Run: headless pygame with SDL's dummy video driver; simulated clock (each Clock.tick advances the game by its frame time, no real sleeping); random seed 0; keys injected as events and as key.get_pressed() state; no mouse input.
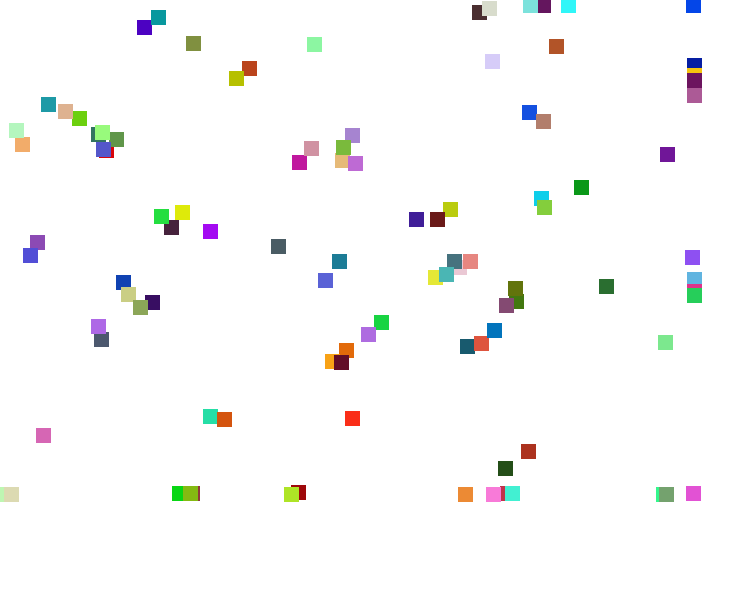
Frame 1 of 4 · flips 1–60 · no input
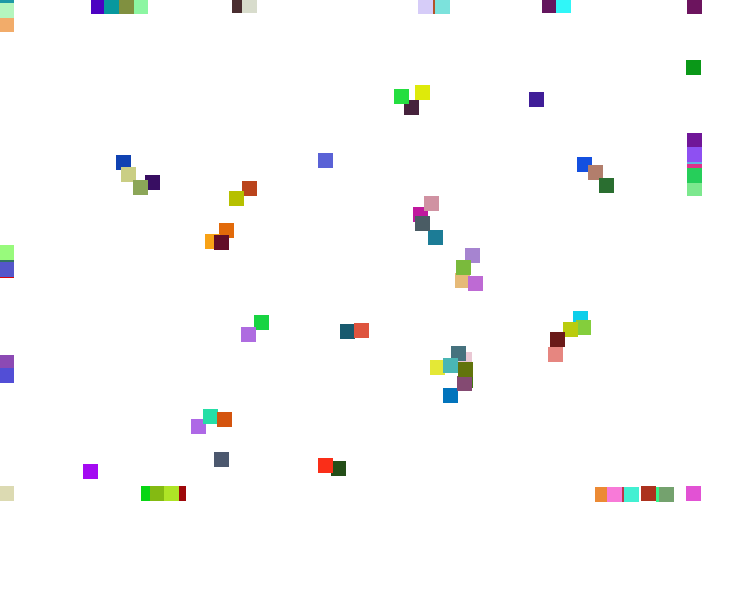
Frame 2 of 4 · flips 61–180 · tapped SPACE, RETURN · held RIGHT (→), D
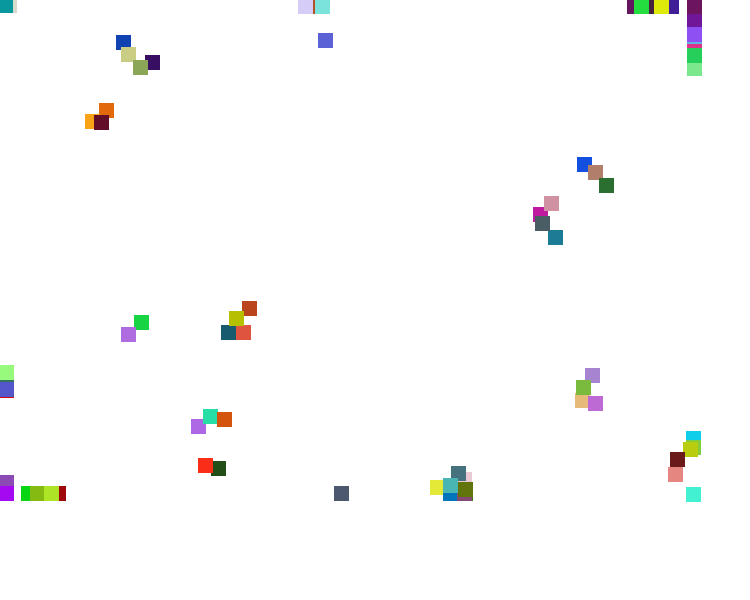
Frame 3 of 4 · flips 181–300 · held DOWN (↓), S
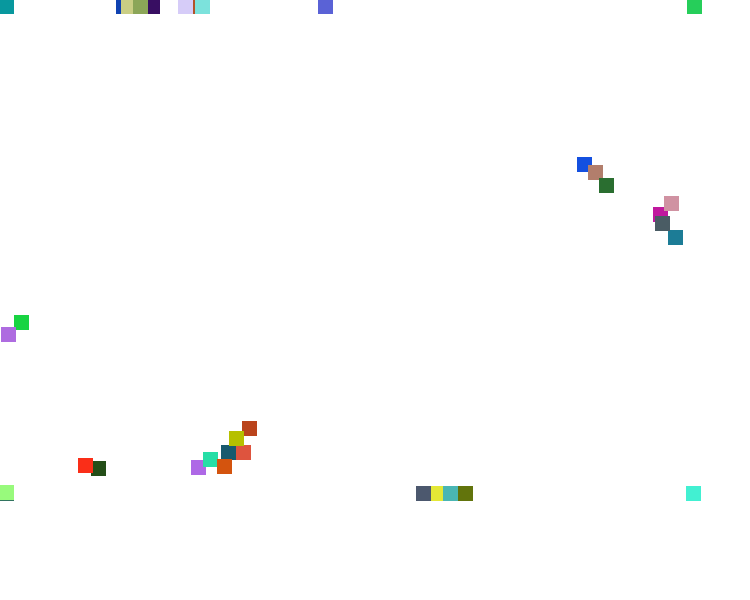
Frame 4 of 4 · flips 301–420 · held LEFT (←), A, UP (↑), W

The pygame program that drew these frames:

import pygame
pygame.init()
clock = pygame.time.Clock()
import random
genn=100
psize=15
#tickrate
tickrate = 60
class esprite():
    def __init__(self,espawn=200,esize=5,floor=500,lwall=0,rwall=700,xspawn=100,yspawn=100,rgb=(90,120,200)):
        self.rgb=rgb
        self.xspawn=xspawn
        self.yspawn=yspawn
        self.esize=esize
        self.rect=pygame.Rect(xspawn,yspawn,esize,esize)
        self.vel =(random.randint(-2,2),random.randint(-2,2))
        self.restitution=1.1
        
    def drawe(self):
        pygame.draw.rect(screen,(self.rgb), self.rect)

    def randommove(self):
        self.rect.clamp_ip(0,0,700,500)   
        # self.rect.x+=random.randint(-2,2)
        # self.rect.y+=random.randint(-2,2)

    def vel_move(self):
        # self.vel.x+=dx
        # self.vel.y+=dy
        self.rect.x+=self.vel[0]
        self.rect.y+=self.vel[1]
            
    def bounce(self):
        pass
        for other_particle in objlist:
            if self.rect.colliderect(other_particle.rect):
                print("Collis")
                sigma_vel=(self.vel[0]+other_particle.vel[0],self.vel[1]+other_particle.vel[1]) #*self.restitution
                self.vel=(sigma_vel[0]/2,sigma_vel[1]/2)
            #     other_particle.vel=(self.vel[0]/2,self.vel[1]/2)
                
def generate_objects(count):
    """Generates a list of Item objects."""
    particles = []
    for i in range(count):
        name = f"Object_{i+1}"
        particles.append(esprite(name,psize,500,0,700,random.randint(0,700),random.randint(0,500),(2*random.randint(0,125),2*random.randint(0,125),2*random.randint(0,125))))
    return particles

def process_objects(objects):
    """Calls the sub-procedure for each object."""
    for obj in objects:
        obj.drawe()
        obj.randommove()
        obj.bounce()
        obj.vel_move()
objlist=generate_objects(genn)

SCREEN_W = 750
SCREEN_H =  600
screen = pygame.display.set_mode((SCREEN_W, SCREEN_H))

run= True
while run:
    clock.tick(tickrate)
    screen.fill((255,255,255))    
    process_objects(objlist)
    # print(clock.get_fps())
    for event in pygame.event.get():
         if event.type == pygame.QUIT:
            run = False
    #display update              
    pygame.display.update()
#game end
pygame.quit()
